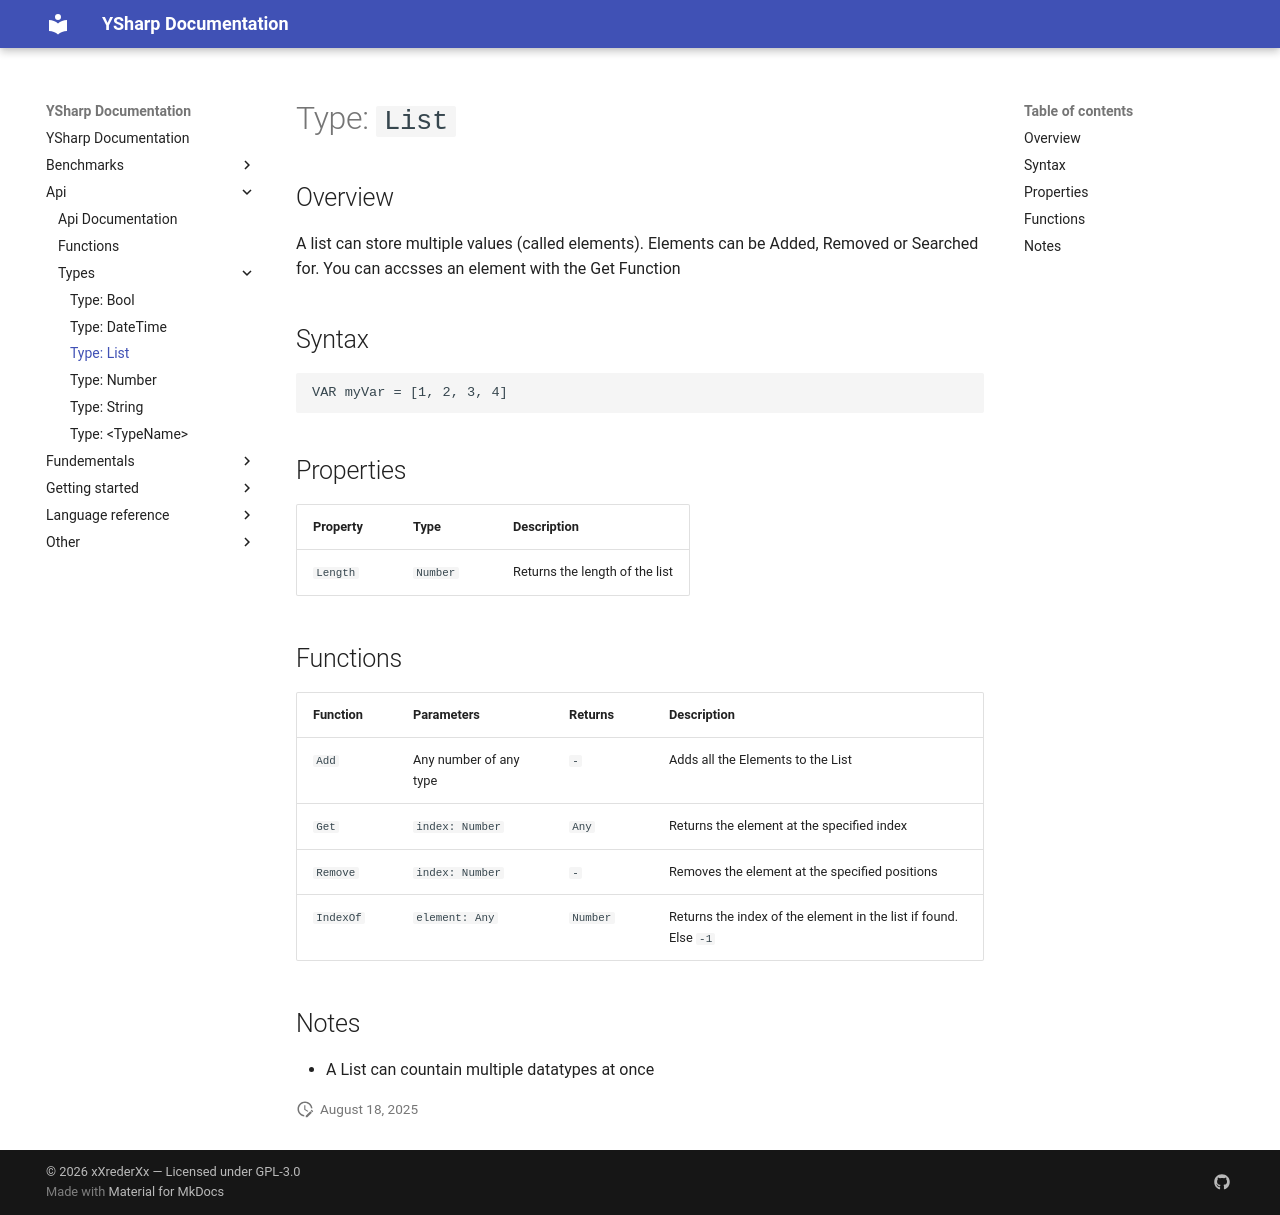

repository: xXrederXx/YSharp · page: api/types/List/index.html · generator: mkdocs

# Type: `List`

## Overview

A list can store multiple values (called elements). Elements can be Added, Removed or Searched for. You can accsses an element with the Get Function

## Syntax

```ysharpe
VAR myVar = [1, 2, 3, 4]
```

## Properties

| Property | Type     | Description  | 
| -------- | -------- | ------------ | 
| `Length` | `Number` | Returns the length of the list | 


## Functions

| Function | Parameters        | Returns  | Description  |
| -------- | ----------------- | -------- | ------------ | 
| `Add` | Any number of any type | `-` | Adds all the Elements to the List | 
| `Get` | `index: Number` | `Any` | Returns the element at the specified index | 
| `Remove` | `index: Number` | `-` | Removes the element at the specified positions | 
| `IndexOf` | `element: Any` | `Number` | Returns the index of the element in the list if found. Else `-1` | 


## Notes

* A List can countain multiple datatypes at once
